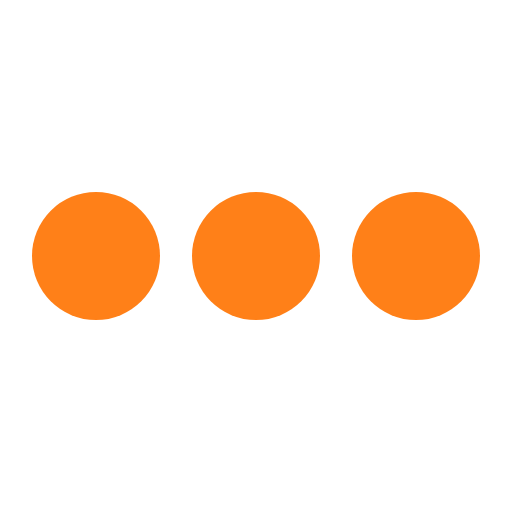
t = 0.00 s
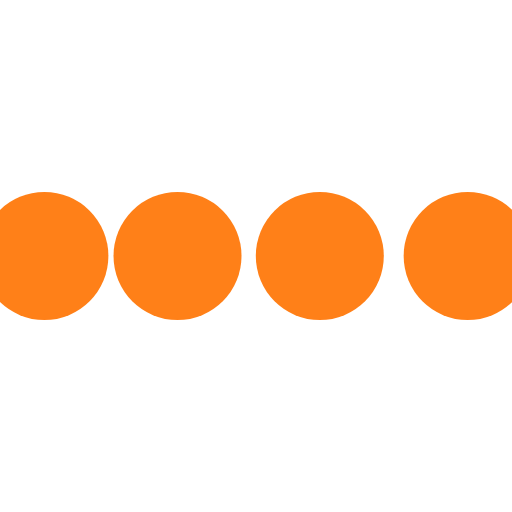
t = 0.10 s
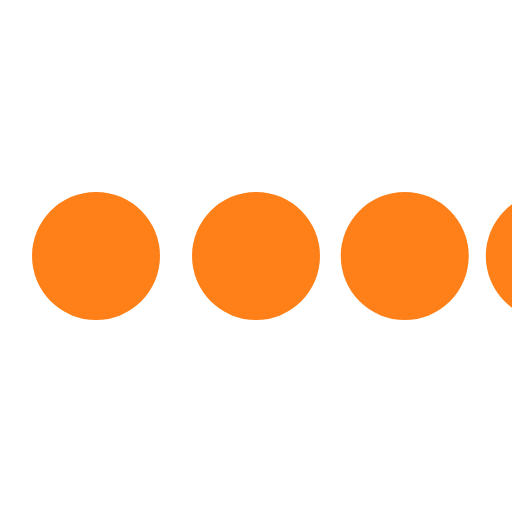
t = 0.30 s
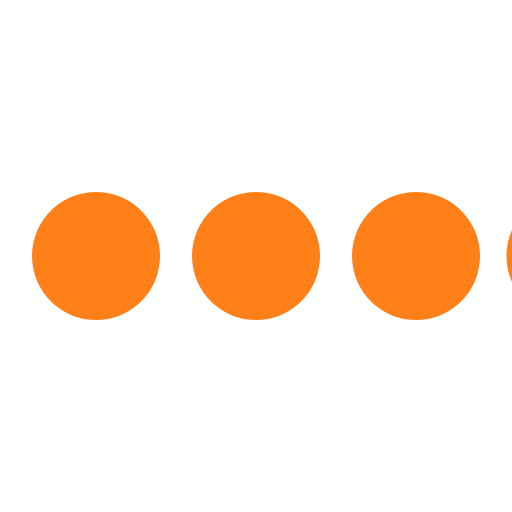
t = 0.40 s
t = 0.50 s: frame unchanged from t = 0.00 s, image omitted
t = 0.70 s: frame unchanged from t = 0.00 s, image omitted

The animated SVG that drew these frames (rendered in a browser with its animation timeline set to each time). Animation: 4 SMIL elements (animateTransform=4); one cycle of 0.80 s, repeats indefinitely.

<svg class="icon-loading" xmlns="http://www.w3.org/2000/svg" viewBox="0 0 32 32" width="32" height="32" fill="#FF8018">
  <path transform="translate(-8 0)" d="M4 12 A4 4 0 0 0 4 20 A4 4 0 0 0 4 12">
    <animateTransform attributeName="transform" type="translate" values="-8 0; 2 0; 2 0;" dur="0.8s" repeatCount="indefinite" begin="0" keytimes="0;.25;1" keySplines="0.2 0.2 0.4 0.8;0.2 0.6 0.4 0.8" calcMode="spline"  />
  </path>
  <path transform="translate(2 0)" d="M4 12 A4 4 0 0 0 4 20 A4 4 0 0 0 4 12">
    <animateTransform attributeName="transform" type="translate" values="2 0; 12 0; 12 0;" dur="0.8s" repeatCount="indefinite" begin="0" keytimes="0;.35;1" keySplines="0.2 0.2 0.4 0.8;0.2 0.6 0.4 0.8" calcMode="spline"  />
  </path>
  <path transform="translate(12 0)" d="M4 12 A4 4 0 0 0 4 20 A4 4 0 0 0 4 12">
    <animateTransform attributeName="transform" type="translate" values="12 0; 22 0; 22 0;" dur="0.8s" repeatCount="indefinite" begin="0" keytimes="0;.45;1" keySplines="0.2 0.2 0.4 0.8;0.2 0.6 0.4 0.8" calcMode="spline"  />
  </path>
  <path transform="translate(24 0)" d="M4 12 A4 4 0 0 0 4 20 A4 4 0 0 0 4 12">
    <animateTransform attributeName="transform" type="translate" values="22 0; 32 0; 32 0;" dur="0.8s" repeatCount="indefinite" begin="0" keytimes="0;.55;1" keySplines="0.2 0.2 0.4 0.8;0.2 0.6 0.4 0.8" calcMode="spline"  />
  </path>
</svg>
